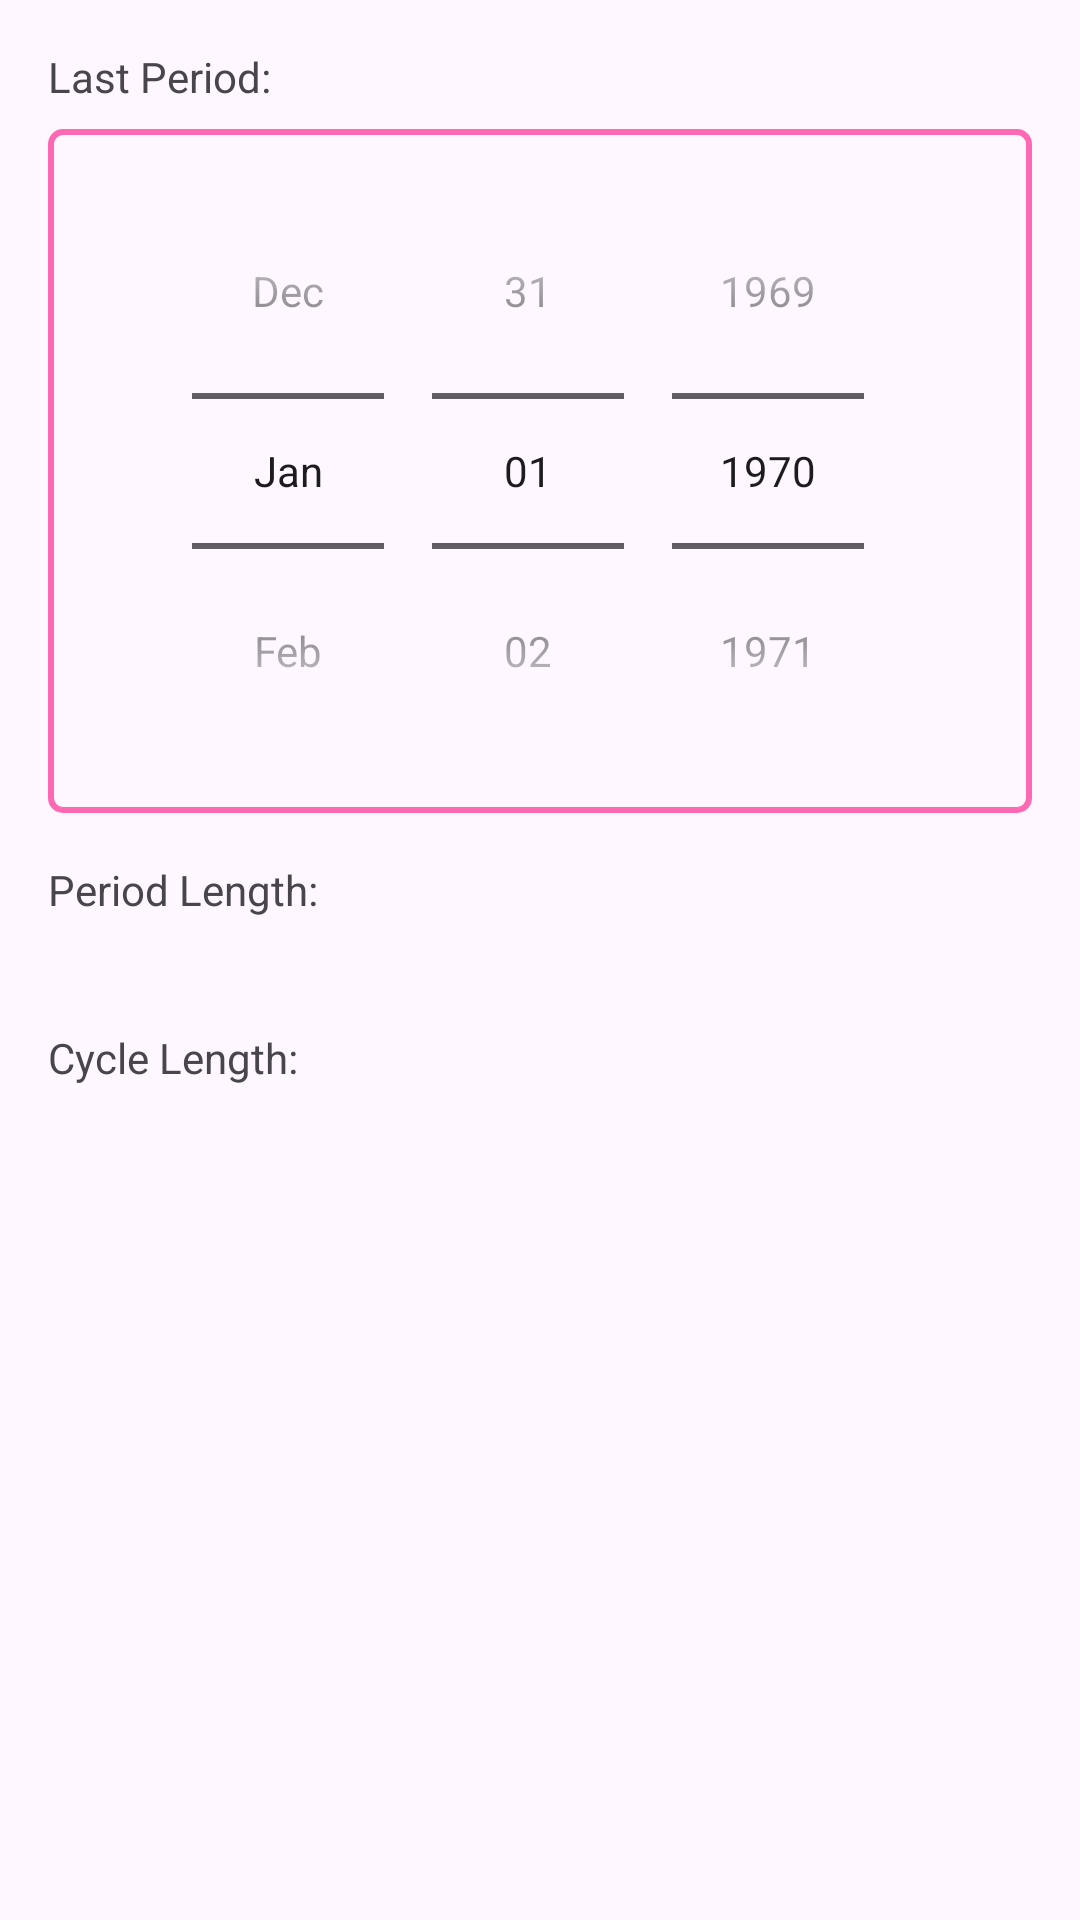

Produce the Android XML layout that renders to this screen, including the resource entries it uses.
<!-- AndroidManifest.xml: application theme Theme.Fyp20 -->
<!-- res/layout/fragment_period_info.xml -->
<?xml version="1.0" encoding="utf-8"?>
<LinearLayout xmlns:android="http://schemas.android.com/apk/res/android"
    android:layout_width="match_parent"
    android:layout_height="match_parent"
    android:orientation="vertical"
    android:padding="16dp">

    <TextView
        android:layout_width="wrap_content"
        android:layout_height="wrap_content"
        android:text="@string/last_period_date"
        android:layout_marginBottom="8dp" />

    <DatePicker
        android:id="@+id/datePickerLastPeriod"
        android:layout_width="match_parent"
        android:layout_height="wrap_content"
        android:datePickerMode="spinner"
        android:calendarViewShown="false"
        android:layout_marginBottom="16dp"
        android:background="@drawable/datepicker_border" />

    <LinearLayout
        android:layout_width="match_parent"
        android:layout_height="wrap_content"
        android:orientation="horizontal">

        <TextView
            android:layout_width="wrap_content"
            android:layout_height="wrap_content"
            android:text="@string/period_length" />

        <Spinner
            android:id="@+id/spinnerPeriodLength"
            android:layout_width="match_parent"
            android:layout_height="wrap_content"
            android:layout_marginBottom="8dp"
            android:minHeight="48dp"
            android:background="@drawable/spinner_border"/>

    </LinearLayout>

    <LinearLayout
        android:layout_width="match_parent"
        android:layout_height="wrap_content"
        android:orientation="horizontal">

        <TextView
            android:layout_width="wrap_content"
            android:layout_height="wrap_content"
            android:text="@string/cycle_length" />

        <Spinner
            android:id="@+id/spinnerCycleLength"
            android:layout_width="match_parent"
            android:layout_height="wrap_content"
            android:layout_marginBottom="16dp"
            android:minHeight="48dp"
            android:background="@drawable/spinner_border"/>

    </LinearLayout>

</LinearLayout>
<!-- resources referenced by this layout -->
<resources>
  <!-- drawable datepicker_border (drawable) -->
  <shape xmlns:android="http://schemas.android.com/apk/res/android">
      <solid android:color="@android:color/transparent" />
      <stroke
          android:width="2dp"
          android:color="#FF69B4" /> 
      <corners android:radius="4dp" /> 
      <padding
          android:left="8dp"
          android:top="8dp"
          android:right="8dp"
          android:bottom="8dp" />
  </shape>
  <string name="cycle_length">Cycle Length: </string>
  <string name="last_period_date">Last Period: </string>
  <string name="period_length">Period Length: </string>
  <style name="Theme.Fyp20" parent="Base.Theme.Fyp20" />
  <style name="Base.Theme.Fyp20" parent="Theme.Material3.DayNight.NoActionBar">
          
          
      </style>
</resources>
